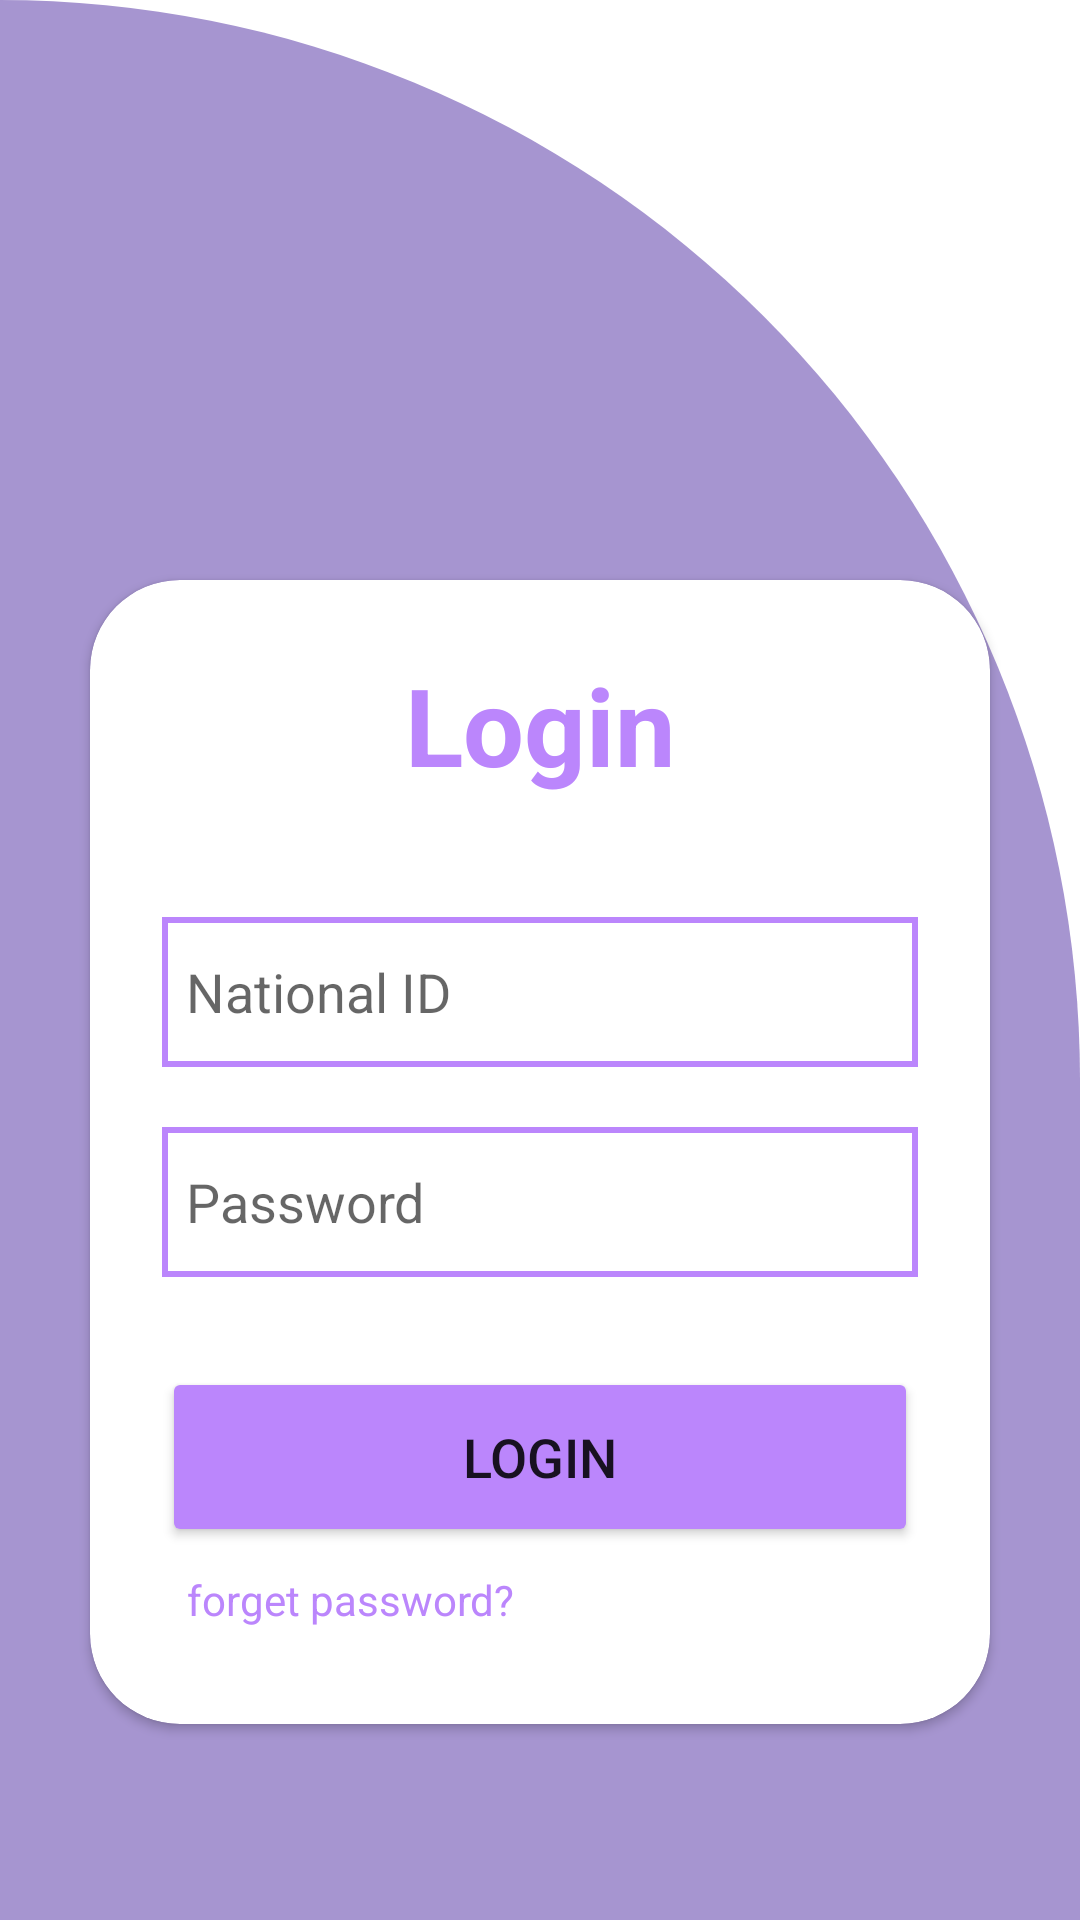

Produce the Android XML layout that renders to this screen, including the resource entries it uses.
<!-- AndroidManifest.xml: application theme Theme.Your_Smart_Guide_Project -->
<!-- res/layout/activity_main2.xml -->
<?xml version="1.0" encoding="utf-8"?>
<LinearLayout
    xmlns:android="http://schemas.android.com/apk/res/android"
    xmlns:app="http://schemas.android.com/apk/res-auto"
    xmlns:tools="http://schemas.android.com/tools"
    xmlns:card_view="http://schemas.android.com/apk/res-auto"
    android:layout_width="match_parent"
    android:layout_height="match_parent"
    android:orientation="vertical"
    android:gravity="center"
    android:background="@drawable/draw2"
    tools:context=".MainActivity2">

    <androidx.appcompat.widget.Toolbar
        android:layout_width="match_parent"
        android:layout_height="?attr/actionBarSize"
        android:background="#b3a5d5"
        android:id="@+id/toolbar"
        android:layout_marginTop="-63dp"
        >

    <RelativeLayout
        android:layout_width="90dp"
        android:layout_height="wrap_content"
        >
        <ImageView
            android:layout_width="wrap_content"
            android:layout_height="wrap_content"
            android:src="@drawable/universitylogo"
            android:layout_marginLeft="-20dp"


            ></ImageView>
    </RelativeLayout>
    <RelativeLayout
        android:layout_width="500dp"
        android:layout_height="wrap_content"
        >
        <ImageView
            android:layout_width="wrap_content"
            android:layout_height="wrap_content"
            android:layout_marginLeft="130dp"
            android:src="@drawable/facultylogo"

            ></ImageView>
    </RelativeLayout>
    </androidx.appcompat.widget.Toolbar>

    <androidx.cardview.widget.CardView
        android:id="@+id/card"
        android:layout_width="match_parent"
        android:layout_height="wrap_content"
        android:layout_marginLeft="30dp"
        android:layout_marginRight="30dp"
        android:layout_marginBottom="30dp"
        android:layout_marginTop="200dp"
        app:cardCornerRadius="30dp"
        android:background="@color/white">

        <LinearLayout
            android:layout_width="match_parent"
            android:layout_height="wrap_content"
            android:orientation="vertical"
            android:layout_gravity="center_horizontal"
            android:padding="24dp">


            <TextView
                android:layout_width="match_parent"
                android:layout_height="wrap_content"
                android:text="Login"
                android:textSize="36sp"
                android:textAlignment="center"
                android:textStyle="bold"
                android:textColor="@color/purple_200"/>

            <EditText
                android:layout_width="match_parent"
                android:layout_height="50dp"
                android:id="@+id/username"
                android:background="@drawable/edittextback"
                android:drawableLeft="@drawable/baseline_person_24"
                android:drawablePadding="8dp"
                android:hint="National ID"
                android:padding="8dp"
                android:textColor="@color/black"
                android:textColorHighlight="@color/cardview_dark_background"
                android:layout_marginTop="40dp"
                android:inputType="text"
                />

            <EditText
                android:layout_width="match_parent"
                android:layout_height="50dp"
                android:id="@+id/password"
                android:background="@drawable/edittextback"
                android:drawableLeft="@drawable/baseline_lock_24"
                android:drawablePadding="8dp"
                android:hint="Password"
                android:padding="8dp"
                android:inputType="textPassword"
                android:textColor="@color/black"
                android:textColorHighlight="@color/cardview_dark_background"
                android:layout_marginTop="20dp"/>

            <Button
                android:layout_width="match_parent"
                android:layout_height="60dp"
                android:id="@+id/loginButton"
                android:text="Login"
                android:textSize="18sp"
                android:layout_marginTop="30dp"
                android:backgroundTint="@color/purple_200"
                app:cornerRadius = "20dp"/>
            <TextView
                android:layout_width="wrap_content"
                android:layout_height="wrap_content"
                android:padding="8dp"
                android:text="forget password?"
                android:textSize="14sp"
                android:textAlignment="center"
                android:id="@+id/forget"
                android:textColor="@color/purple_200"

                />


        </LinearLayout>

    </androidx.cardview.widget.CardView>

    <TextView
        android:layout_width="wrap_content"
        android:layout_height="wrap_content"
        android:padding="8dp"
        android:text="Not yet registered? SignUp Now"
        android:textSize="14sp"
        android:textAlignment="center"
        android:id="@+id/signupText"
        android:textColor="@color/purple_200"
        android:layout_marginBottom="20dp"
        />

</LinearLayout>
<!-- resources referenced by this layout -->
<resources>
  <color name="black">#FF000000</color>
  <color name="purple_200">#FFBB86FC</color>
  <color name="white">#FFFFFFFF</color>
  <!-- drawable draw2 (drawable) -->
  <?xml version="1.0" encoding="utf-8"?>
  <shape xmlns:android="http://schemas.android.com/apk/res/android"
      android:shape="rectangle">
  
      <solid android:color="#a695d0"></solid>
  
      <corners
          android:topLeftRadius="0dp"
          android:topRightRadius="400dp"
          ></corners>
  
  </shape>
  <!-- drawable edittextback (drawable) -->
  <?xml version="1.0" encoding="utf-8"?>
  <shape xmlns:android="http://schemas.android.com/apk/res/android"
      android:shape="rectangle"
      >
  
      <stroke android:color="@color/purple_200"
          android:width="2dp"></stroke>
  
  </shape>
  <!-- drawable facultylogo: png bitmap (drawable, 79832 bytes) -->
  <!-- drawable universitylogo: png bitmap (drawable, 43780 bytes) -->
  <style name="Theme.Your_Smart_Guide_Project" parent="Theme.MaterialComponents.DayNight.NoActionBar">
          
          <item name="colorPrimary">@color/purple_500</item>
          <item name="colorPrimaryVariant">@color/purple_700</item>
          <item name="colorOnPrimary">@color/white</item>
          
          <item name="colorSecondary">@color/teal_200</item>
          <item name="colorSecondaryVariant">@color/teal_700</item>
          <item name="colorOnSecondary">@color/black</item>
          
          <item name="android:statusBarColor">?attr/colorPrimaryVariant</item>
          
      </style>
  <color name="purple_500">#FF6200EE</color>
  <color name="purple_700">#FF3700B3</color>
  <color name="teal_200">#FF03DAC5</color>
  <color name="teal_700">#FF018786</color>
</resources>
